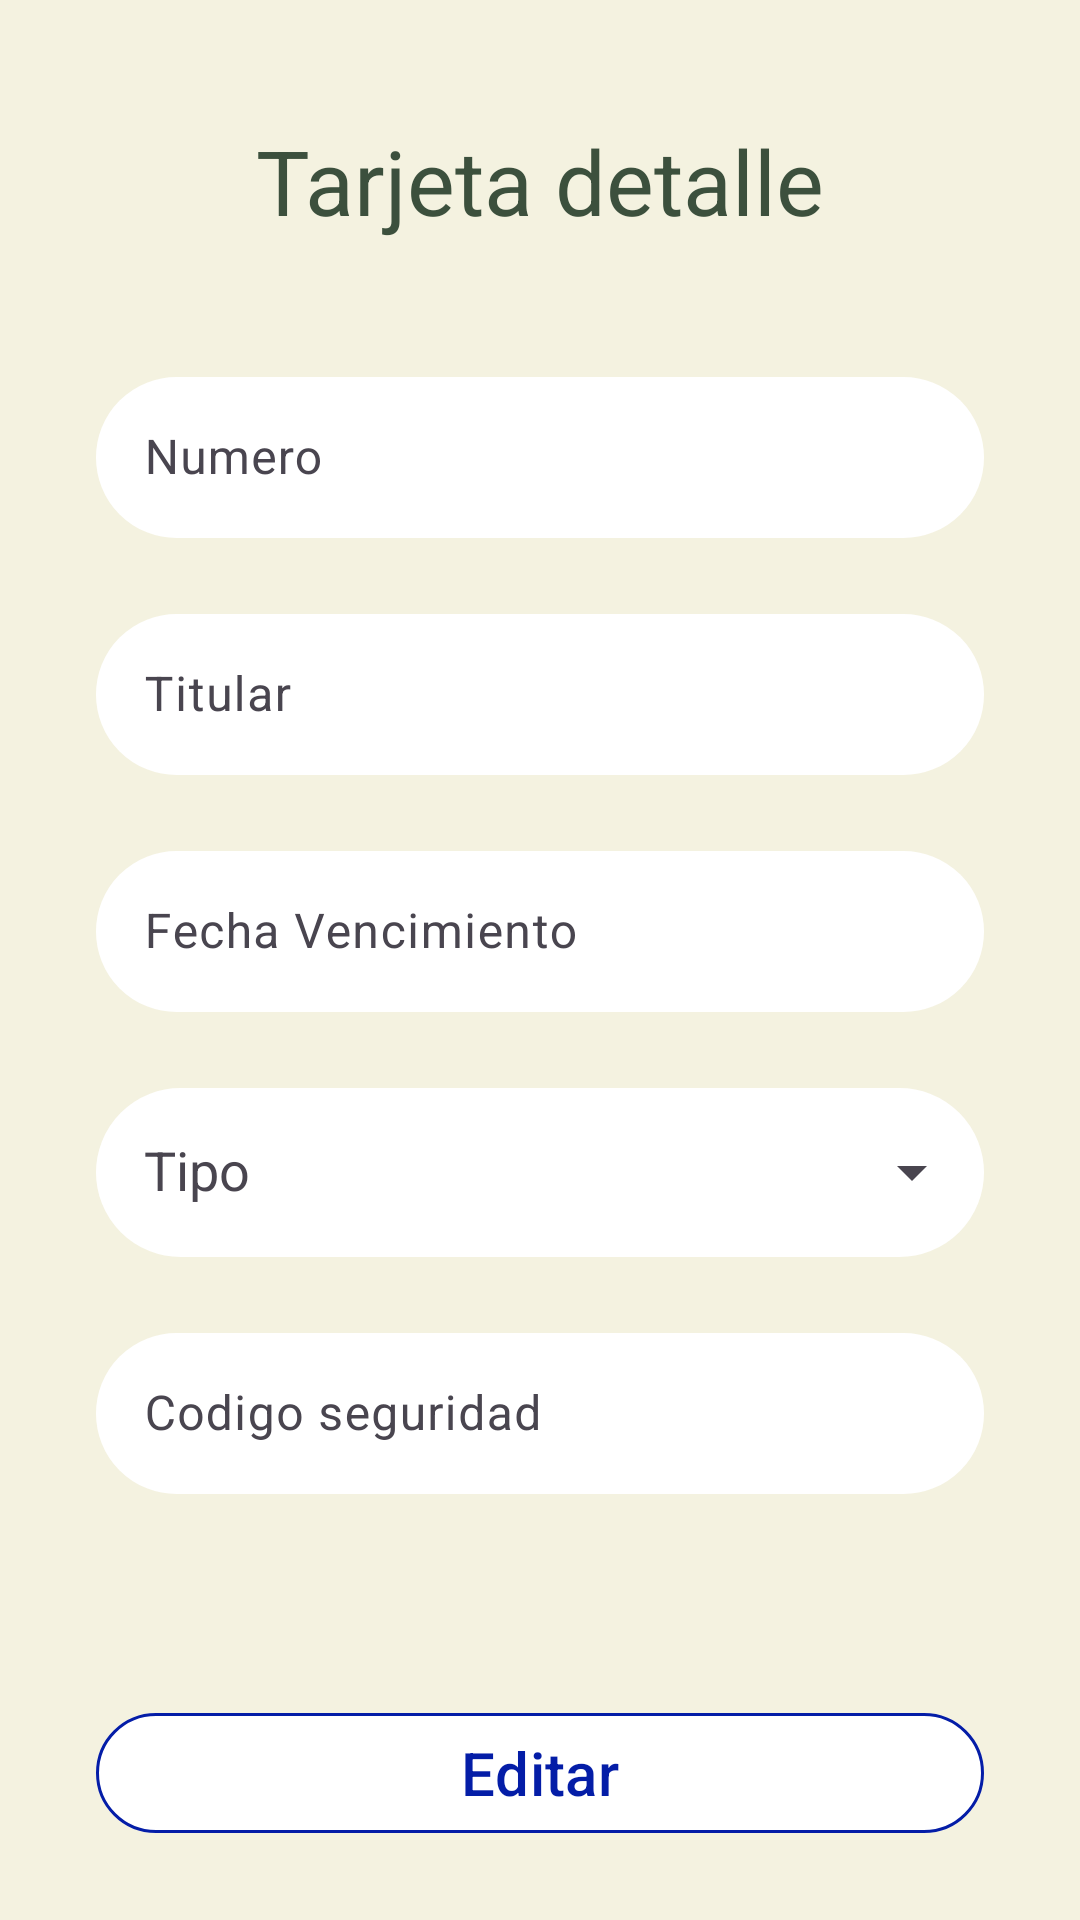

Reconstruct the res/layout file that produces this screen, plus the resources it refers to.
<!-- AndroidManifest.xml: application theme Theme.MisRaices -->
<!-- res/layout/fragment_tarjeta_detalle.xml -->
<?xml version="1.0" encoding="utf-8"?>
<FrameLayout xmlns:android="http://schemas.android.com/apk/res/android"
    xmlns:app="http://schemas.android.com/apk/res-auto"
    xmlns:tools="http://schemas.android.com/tools"
    android:layout_width="match_parent"
    android:layout_height="match_parent"
    tools:context=".view.fragment.TarjetaDetalleFragment">



    <androidx.constraintlayout.widget.ConstraintLayout
        android:layout_width="match_parent"
        android:layout_height="match_parent"
        android:background="@color/greenligth">

        <TextView
            android:id="@+id/textView13"
            android:layout_width="wrap_content"
            android:layout_height="wrap_content"
            android:layout_marginTop="40dp"
            android:text="Tarjeta detalle"
            android:textColor="@color/green"
            android:textSize="30sp"
            app:layout_constraintEnd_toEndOf="parent"
            app:layout_constraintStart_toStartOf="parent"
            app:layout_constraintTop_toTopOf="parent" />

        <com.google.android.material.textfield.TextInputLayout
            android:id="@+id/numeroTextInputLayout"
            android:layout_width="match_parent"
            android:layout_height="wrap_content"
            android:layout_marginStart="32dp"
            android:layout_marginTop="40dp"
            android:layout_marginEnd="32dp"
            android:hint="Numero"
            android:textColor="@color/black"
            app:endIconDrawable="@drawable/ic_check"
            app:endIconMode="custom"
            app:layout_constraintEnd_toEndOf="parent"
            app:layout_constraintStart_toStartOf="parent"
            app:layout_constraintTop_toBottomOf="@+id/textView13">

            <com.google.android.material.textfield.TextInputEditText
                android:id="@+id/numeroEditText"
                android:layout_width="match_parent"
                android:layout_height="wrap_content"
                android:background="@drawable/radius_txt"
                android:inputType="number"
                android:padding="16dp"
                android:textColor="@color/black" />
        </com.google.android.material.textfield.TextInputLayout>

        <com.google.android.material.textfield.TextInputLayout
            android:id="@+id/titularTextInputLayout"
            android:layout_width="match_parent"
            android:layout_height="wrap_content"
            android:layout_marginStart="32dp"
            android:layout_marginTop="20dp"
            android:layout_marginEnd="32dp"
            android:hint="Titular"
            android:textColor="@color/black"
            app:endIconDrawable="@drawable/ic_check"
            app:endIconMode="custom"
            app:layout_constraintEnd_toEndOf="parent"
            app:layout_constraintHorizontal_bias="0.0"
            app:layout_constraintStart_toStartOf="parent"
            app:layout_constraintTop_toBottomOf="@+id/numeroTextInputLayout">

            <com.google.android.material.textfield.TextInputEditText
                android:id="@+id/titularEditText"
                android:layout_width="match_parent"
                android:layout_height="wrap_content"
                android:background="@drawable/radius_txt"
                android:inputType="text"
                android:padding="16dp"
                android:textColor="@color/black" />
        </com.google.android.material.textfield.TextInputLayout>

        <com.google.android.material.textfield.TextInputLayout
            android:id="@+id/fechaTextInputLayout"
            android:layout_width="match_parent"
            android:layout_height="wrap_content"
            android:layout_marginStart="32dp"
            android:layout_marginTop="20dp"
            android:layout_marginEnd="32dp"
            android:hint="Fecha Vencimiento"
            android:textColor="@color/black"
            app:endIconDrawable="@drawable/ic_check"
            app:endIconMode="custom"
            app:layout_constraintEnd_toEndOf="parent"
            app:layout_constraintStart_toStartOf="parent"
            app:layout_constraintTop_toBottomOf="@+id/titularTextInputLayout">

            <com.google.android.material.textfield.TextInputEditText
                android:id="@+id/fechaEditText"
                android:layout_width="match_parent"
                android:layout_height="wrap_content"
                android:background="@drawable/radius_txt"
                android:inputType="text"
                android:padding="16dp"
                android:textColor="@color/black" />
        </com.google.android.material.textfield.TextInputLayout>

        <com.google.android.material.textfield.TextInputLayout
            android:id="@+id/tipoTextInputLayout"
            android:layout_width="match_parent"
            android:layout_height="wrap_content"
            android:layout_marginStart="32dp"
            android:layout_marginTop="20dp"
            android:layout_marginEnd="32dp"
            android:hint="Tipo"
            android:textColor="@color/black"
            app:endIconMode="dropdown_menu"
            app:layout_constraintEnd_toEndOf="parent"
            app:layout_constraintStart_toStartOf="parent"
            app:layout_constraintTop_toBottomOf="@+id/fechaTextInputLayout">

            <AutoCompleteTextView
                android:id="@+id/TipoEditText"
                android:layout_width="match_parent"
                android:layout_height="wrap_content"
                android:background="@drawable/radius_txt"
                android:inputType="none"
                android:padding="16dp"
                android:textColor="@color/black" />
        </com.google.android.material.textfield.TextInputLayout>

        <com.google.android.material.textfield.TextInputLayout
            android:id="@+id/codigoTextInputLayout"
            android:layout_width="match_parent"
            android:layout_height="wrap_content"
            android:layout_marginStart="32dp"
            android:layout_marginTop="20dp"
            android:layout_marginEnd="32dp"
            android:hint="Codigo seguridad"
            android:textColor="@color/black"
            app:endIconDrawable="@drawable/ic_check"
            app:endIconMode="custom"
            app:layout_constraintEnd_toEndOf="parent"
            app:layout_constraintStart_toStartOf="parent"
            app:layout_constraintTop_toBottomOf="@+id/tipoTextInputLayout">

            <com.google.android.material.textfield.TextInputEditText
                android:id="@+id/codigoEditText"
                android:layout_width="match_parent"
                android:layout_height="wrap_content"
                android:background="@drawable/radius_txt"
                android:inputType="number"
                android:padding="16dp"
                android:textColor="@color/black" />
        </com.google.android.material.textfield.TextInputLayout>

        <com.google.android.material.button.MaterialButton
            android:id="@+id/btnTarjetaEditar"
            android:layout_width="match_parent"
            android:layout_height="wrap_content"
            android:layout_marginStart="32dp"
            android:layout_marginTop="69dp"
            android:layout_marginEnd="32dp"
            android:text="Editar"
            android:textColor="@color/blue"
            android:textSize="20sp"
            app:backgroundTint="@color/white"
            app:cornerRadius="50dp"
            app:layout_constraintEnd_toEndOf="parent"
            app:layout_constraintStart_toStartOf="parent"
            app:layout_constraintTop_toBottomOf="@+id/codigoTextInputLayout"
            app:strokeColor="@color/blue"
            app:strokeWidth="1dp" />

        <com.google.android.material.button.MaterialButton
            android:id="@+id/btnDeleteTarjeta"
            android:layout_width="match_parent"
            android:layout_height="48dp"
            android:layout_marginStart="32dp"
            android:layout_marginTop="30dp"
            android:layout_marginEnd="32dp"
            android:text="Eliminar"
            android:textColor="@color/red"
            android:textSize="20sp"
            app:backgroundTint="@color/white"
            app:cornerRadius="50dp"
            app:layout_constraintEnd_toEndOf="parent"
            app:layout_constraintStart_toStartOf="parent"
            app:layout_constraintTop_toBottomOf="@+id/btnTarjetaEditar"
            app:strokeColor="@color/red"
            app:strokeWidth="1dp" />
    </androidx.constraintlayout.widget.ConstraintLayout>

</FrameLayout>
<!-- resources referenced by this layout -->
<resources>
  <color name="black">#FF000000</color>
  <color name="blue">#041DA7</color>
  <color name="green">#3C503D</color>
  <color name="greenligth">#F4F2E0</color>
  <color name="red">#FF0000</color>
  <color name="white">#FFFFFFFF</color>
  <!-- drawable radius_txt (drawable) -->
  <?xml version="1.0" encoding="utf-8"?>
  <shape xmlns:android="http://schemas.android.com/apk/res/android"
      android:shape="rectangle">
      <corners android:radius="50dp" />
      <stroke
          android:width="1dp"
          android:color="@color/white" />
      <solid android:color="@color/white" />
  </shape>
  <style name="Theme.MisRaices" parent="Base.Theme.MisRaices" />
  <style name="Base.Theme.MisRaices" parent="Theme.Material3.DayNight.NoActionBar">
          
          
  
      </style>
</resources>
